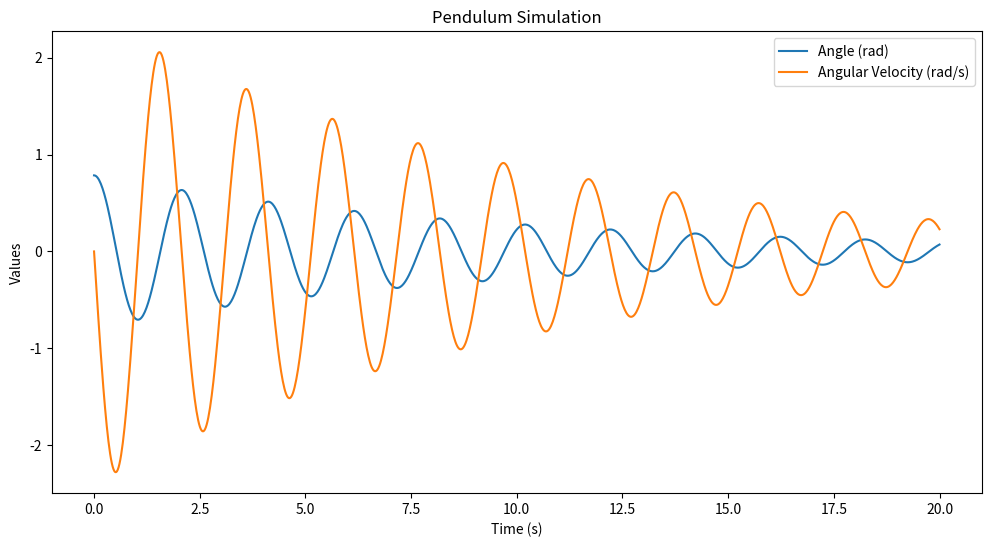

Reproduce this figure in Python.
import numpy as np
import matplotlib.pyplot as plt
from scipy.integrate import solve_ivp

G = 9.81  # acceleration due to gravity (m/s^2)

def simulate(
        l: float = 1.0,       # length of the pendulum (m)
        m: float = 1.0,       # mass of the pendulum (kg)
        b: float = 0.2,       # damping coefficient (kg/s)
        theta0: float = 0.0,  # initial angle (radians)
        omega0: float = 0.0,  # initial angular velocity (rad/s)
        t: np.ndarray = np.linspace(0, 10, 1000)  # time array (s)
    ) -> list[np.ndarray]:

    # 1. Physical equation of the pendulum
    def pendulum(t, y):
        theta, omega = y
        dtheta = omega
        domega = -(G / l) * np.sin(theta) - (b / m * l * l) * omega
        return [dtheta, domega]

    # 2. Solve the differential equations at the requested times
    solution = solve_ivp(
        pendulum,
        [t[0], t[-1]],
        [theta0, omega0],
        t_eval=t
    )

    return solution.y[0], solution.y[1]

if __name__ == "__main__":

    theta0 = np.pi / 4  # initial angle (45 degrees)
    t = np.linspace(0, 20, 1000)

    theta, omega = simulate(theta0=theta0, t=t)

    fig, ax = plt.subplots(figsize=(12, 6))
    ax.plot(t, theta, label='Angle (rad)')
    ax.plot(t, omega, label='Angular Velocity (rad/s)')
    plt.title('Pendulum Simulation')
    ax.set_xlabel('Time (s)')
    ax.set_ylabel('Values')
    ax.legend()

    plt.show()
